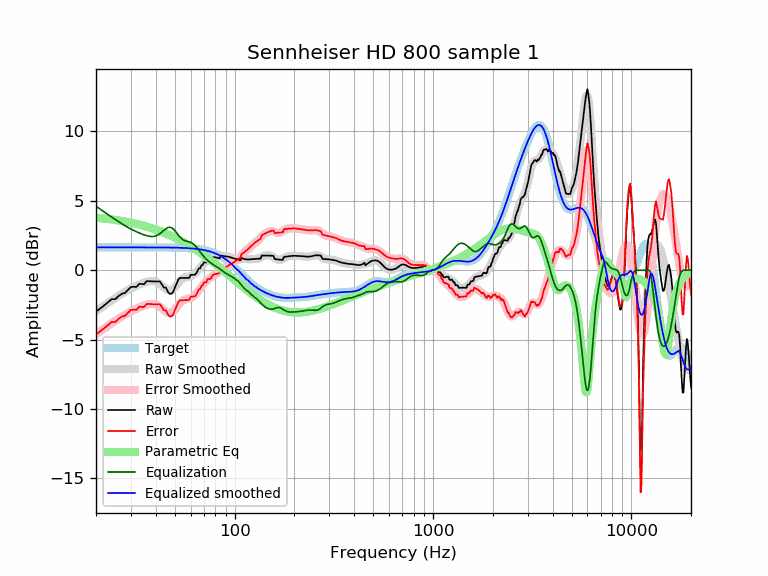

The table this chart was drawn from, first rows:
frequency, raw, error, smoothed, error_smoothed, equalization, parametric_eq, equalized_raw, equalized_smoothed, target
20, -2.98, -4.63, -2.96, -4.61, 4.61, 3.77, 1.63, 1.65, 1.65
21, -2.76, -4.41, -2.75, -4.40, 4.40, 3.75, 1.64, 1.65, 1.65
22, -2.54, -4.18, -2.55, -4.20, 4.20, 3.72, 1.66, 1.65, 1.65
23, -2.31, -3.96, -2.36, -4.01, 4.01, 3.69, 1.69, 1.65, 1.65
24, -2.09, -3.73, -2.18, -3.83, 3.83, 3.66, 1.74, 1.65, 1.65
25, -2.09, -3.74, -2.01, -3.66, 3.66, 3.63, 1.57, 1.65, 1.65
26, -1.86, -3.51, -1.85, -3.50, 3.50, 3.59, 1.63, 1.65, 1.65
27, -1.70, -3.35, -1.70, -3.35, 3.35, 3.55, 1.65, 1.65, 1.65
28, -1.64, -3.29, -1.56, -3.21, 3.21, 3.51, 1.57, 1.65, 1.65
29, -1.41, -3.06, -1.43, -3.08, 3.08, 3.47, 1.67, 1.65, 1.65
30, -1.21, -2.86, -1.32, -2.97, 2.97, 3.43, 1.75, 1.65, 1.65
31, -1.20, -2.84, -1.22, -2.86, 2.86, 3.38, 1.67, 1.65, 1.65
32, -1.21, -2.85, -1.12, -2.77, 2.77, 3.34, 1.56, 1.65, 1.65
33, -0.99, -2.63, -1.04, -2.68, 2.68, 3.29, 1.70, 1.65, 1.65
34, -1.00, -2.64, -0.96, -2.61, 2.61, 3.24, 1.61, 1.65, 1.65
35, -1.00, -2.65, -0.90, -2.54, 2.54, 3.19, 1.54, 1.65, 1.65
36, -0.79, -2.43, -0.84, -2.49, 2.49, 3.14, 1.70, 1.65, 1.65
37, -0.80, -2.44, -0.80, -2.45, 2.45, 3.09, 1.65, 1.64, 1.64
38, -0.80, -2.45, -0.78, -2.43, 2.43, 3.04, 1.62, 1.64, 1.64
39, -0.81, -2.45, -0.79, -2.43, 2.43, 2.98, 1.62, 1.64, 1.64
40, -0.81, -2.45, -0.82, -2.47, 2.47, 2.93, 1.66, 1.64, 1.64
41, -0.81, -2.45, -0.89, -2.54, 2.54, 2.87, 1.73, 1.64, 1.64
42, -0.81, -2.45, -0.99, -2.63, 2.63, 2.82, 1.83, 1.64, 1.64
43, -1.03, -2.67, -1.11, -2.75, 2.75, 2.76, 1.72, 1.64, 1.64
44, -1.25, -2.89, -1.24, -2.88, 2.88, 2.70, 1.63, 1.64, 1.64
45, -1.25, -2.89, -1.35, -2.99, 2.99, 2.65, 1.74, 1.64, 1.64
46, -1.54, -3.17, -1.43, -3.07, 3.07, 2.59, 1.53, 1.64, 1.64
47, -1.70, -3.33, -1.46, -3.09, 3.09, 2.53, 1.39, 1.63, 1.63
48, -1.70, -3.33, -1.43, -3.06, 3.06, 2.47, 1.37, 1.63, 1.63
49, -1.56, -3.19, -1.35, -2.98, 2.98, 2.41, 1.41, 1.63, 1.63
50, -1.24, -2.86, -1.22, -2.85, 2.85, 2.34, 1.61, 1.63, 1.63
51, -0.96, -2.59, -1.07, -2.69, 2.69, 2.28, 1.73, 1.62, 1.62
52, -0.68, -2.30, -0.91, -2.53, 2.53, 2.22, 1.85, 1.62, 1.62
53, -0.56, -2.17, -0.77, -2.39, 2.39, 2.16, 1.83, 1.62, 1.62
54, -0.56, -2.17, -0.66, -2.27, 2.27, 2.10, 1.71, 1.61, 1.61
55, -0.56, -2.17, -0.58, -2.18, 2.18, 2.03, 1.63, 1.61, 1.61
56, -0.56, -2.16, -0.53, -2.13, 2.13, 1.97, 1.57, 1.60, 1.60
57, -0.56, -2.16, -0.50, -2.09, 2.09, 1.91, 1.53, 1.60, 1.60
58, -0.56, -2.15, -0.48, -2.07, 2.07, 1.84, 1.51, 1.59, 1.59
59, -0.56, -2.14, -0.46, -2.04, 2.04, 1.78, 1.48, 1.58, 1.58
60, -0.34, -1.91, -0.43, -2.00, 2.00, 1.71, 1.67, 1.58, 1.58
61, -0.33, -1.90, -0.38, -1.95, 1.95, 1.65, 1.62, 1.57, 1.57
62, -0.33, -1.89, -0.32, -1.88, 1.88, 1.58, 1.55, 1.56, 1.56
63, -0.33, -1.88, -0.24, -1.79, 1.79, 1.52, 1.46, 1.55, 1.55
64, -0.23, -1.77, -0.15, -1.69, 1.69, 1.46, 1.46, 1.54, 1.54
65, -0.05, -1.58, -0.05, -1.57, 1.57, 1.39, 1.52, 1.53, 1.53
66, 0.13, -1.38, 0.07, -1.45, 1.45, 1.33, 1.58, 1.51, 1.51
67, 0.13, -1.37, 0.18, -1.32, 1.32, 1.26, 1.45, 1.50, 1.50
68, 0.36, -1.13, 0.29, -1.20, 1.20, 1.20, 1.56, 1.49, 1.49
69, 0.38, -1.09, 0.39, -1.08, 1.08, 1.13, 1.46, 1.47, 1.47
70, 0.57, -0.89, 0.48, -0.98, 0.98, 1.07, 1.54, 1.45, 1.45
71, 0.55, -0.88, 0.56, -0.88, 0.88, 1.01, 1.43, 1.44, 1.44
72, 0.55, -0.87, 0.63, -0.79, 0.79, 0.94, 1.34, 1.42, 1.42
73, 0.75, -0.64, 0.68, -0.71, 0.71, 0.88, 1.46, 1.40, 1.40
74, 0.74, -0.63, 0.73, -0.64, 0.64, 0.81, 1.38, 1.37, 1.37
75, 0.73, -0.62, 0.78, -0.57, 0.57, 0.75, 1.30, 1.35, 1.35
76, 0.72, -0.60, 0.82, -0.51, 0.51, 0.69, 1.23, 1.32, 1.32
77, 0.90, -0.40, 0.85, -0.45, 0.45, 0.63, 1.35, 1.30, 1.30
78, 0.94, -0.33, 0.87, -0.40, 0.40, 0.56, 1.34, 1.27, 1.27
79, 0.94, -0.30, 0.89, -0.35, 0.35, 0.50, 1.28, 1.24, 1.24
... 553 more rows
